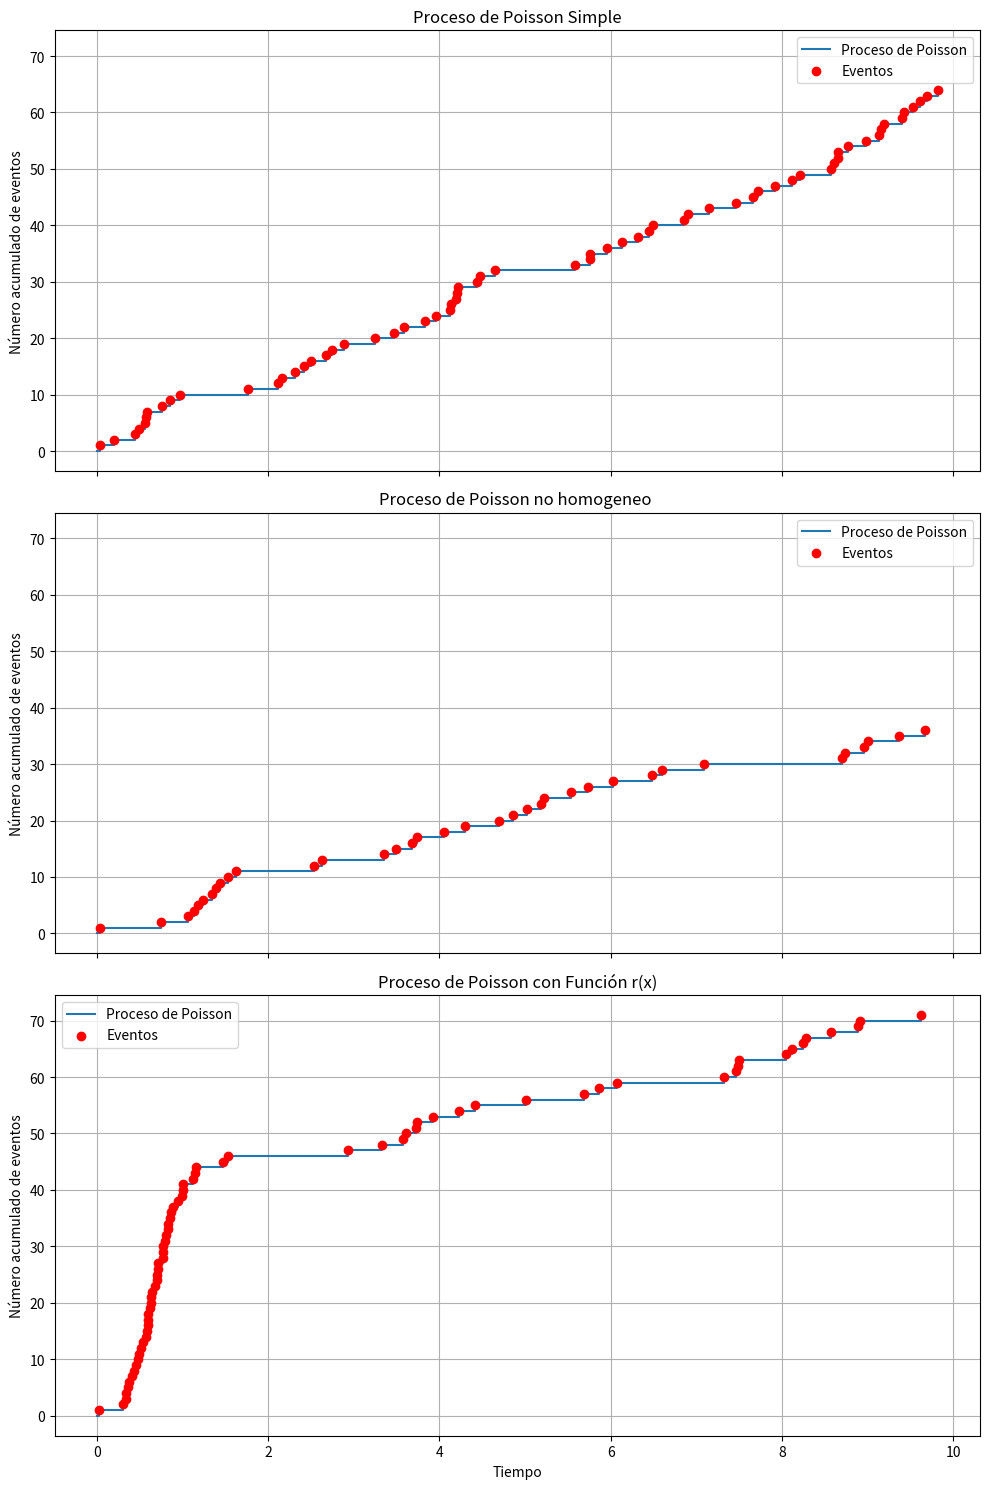

This chart was generated by the following Python code:
# Librerías
import numpy as np
import matplotlib.pyplot as plt
from scipy.stats import norm


# Parámetros 
lambda_rate = 6.01  # tasa de llegada (eventos por unidad de tiempo)
total_time = 10  # tiempo total para la simulación
r_min = 0.5
r_max = 100
c = 4

# Función r(x) #
def r_function(t, min=0.5, max=100, c=4): 
    r = ((2 * max - min) / (1 + np.exp(-c * (t - 1)))) + min
    return r

# Función de intensidad/hazard/riesgo/tasa
def filter_result(t):
    h = np.sin(2*t)*np.exp(-t**2/4)
    return h

#densidad de probabilidad gaussiana
def gauss(t,mu,sigma,v):
    pdf = norm.pdf(t, mu, sigma/2)
    kate=pdf*np.sin(2*np.pi*(t/sigma)**v)
    return kate

# Crear una figura con tres subplots
fig, axs = plt.subplots(3, 1, figsize=(10, 15), sharex=True, sharey=True)

# Primer gráfico: Proceso de Poisson simple
event_times = []
current_time = 0
while current_time < total_time:
    time_until_next_event = np.random.exponential(1 / lambda_rate)
    current_time += time_until_next_event
    if current_time < total_time:
        event_times.append(current_time)

axs[0].step([0] + event_times, range(len(event_times) + 1), where='post', label='Proceso de Poisson')
axs[0].scatter(event_times, range(1, len(event_times) + 1), color='red', zorder=5, label='Eventos')
axs[0].set_title('Proceso de Poisson Simple')
axs[0].set_ylabel('Número acumulado de eventos')
axs[0].grid(True)
axs[0].legend()

# Segundo gráfico: Proceso de Poisson con probabilidad variable
event_times = []
current_time = 0
while current_time < total_time:
    h = r_function(filter_result(current_time))
    time_until_next_event = np.random.exponential(1 / lambda_rate)
    current_time += time_until_next_event
    if (current_time < total_time and np.random.rand() < h / lambda_rate):
        event_times.append(current_time)

axs[1].step([0] + event_times, range(len(event_times) + 1), where='post', label='Proceso de Poisson')
axs[1].scatter(event_times, range(1, len(event_times) + 1), color='red', zorder=5, label='Eventos')
axs[1].set_title('Proceso de Poisson no homogeneo ')
axs[1].set_ylabel('Número acumulado de eventos')
axs[1].grid(True)
axs[1].legend()

# Tercer gráfico: Proceso de Poisson con función r(x) variable


event_times = []
current_time = 0
#lambda_rate tiene que ser más grande que el máximo valor posible de r_function 
lambda_rate = 200 #en caso que r_max = 100
while current_time < total_time:
    h = r_function(filter_result(current_time))
    time_until_next_event = np.random.exponential(1 / lambda_rate)
    current_time += time_until_next_event
    if (current_time < total_time and np.random.rand() < h / lambda_rate):
        event_times.append(current_time)

axs[2].step([0] + event_times, range(len(event_times) + 1), where='post', label='Proceso de Poisson')
axs[2].scatter(event_times, range(1, len(event_times) + 1), color='red', zorder=5, label='Eventos')
axs[2].set_title('Proceso de Poisson con Función r(x)')
axs[2].set_xlabel('Tiempo')
axs[2].set_ylabel('Número acumulado de eventos')
axs[2].grid(True)
axs[2].legend()

# Ajustar el layout y mostrar el gráfico
plt.tight_layout()
plt.show()



##################################################

#ON and OF
p_on=1
p_of=-1

# Fast and slow
l_fast= 0.4
l_slow= 1

# Transient and sustained
v_transient= 0.65
v_sustained= 1.2


# ON fast sustained